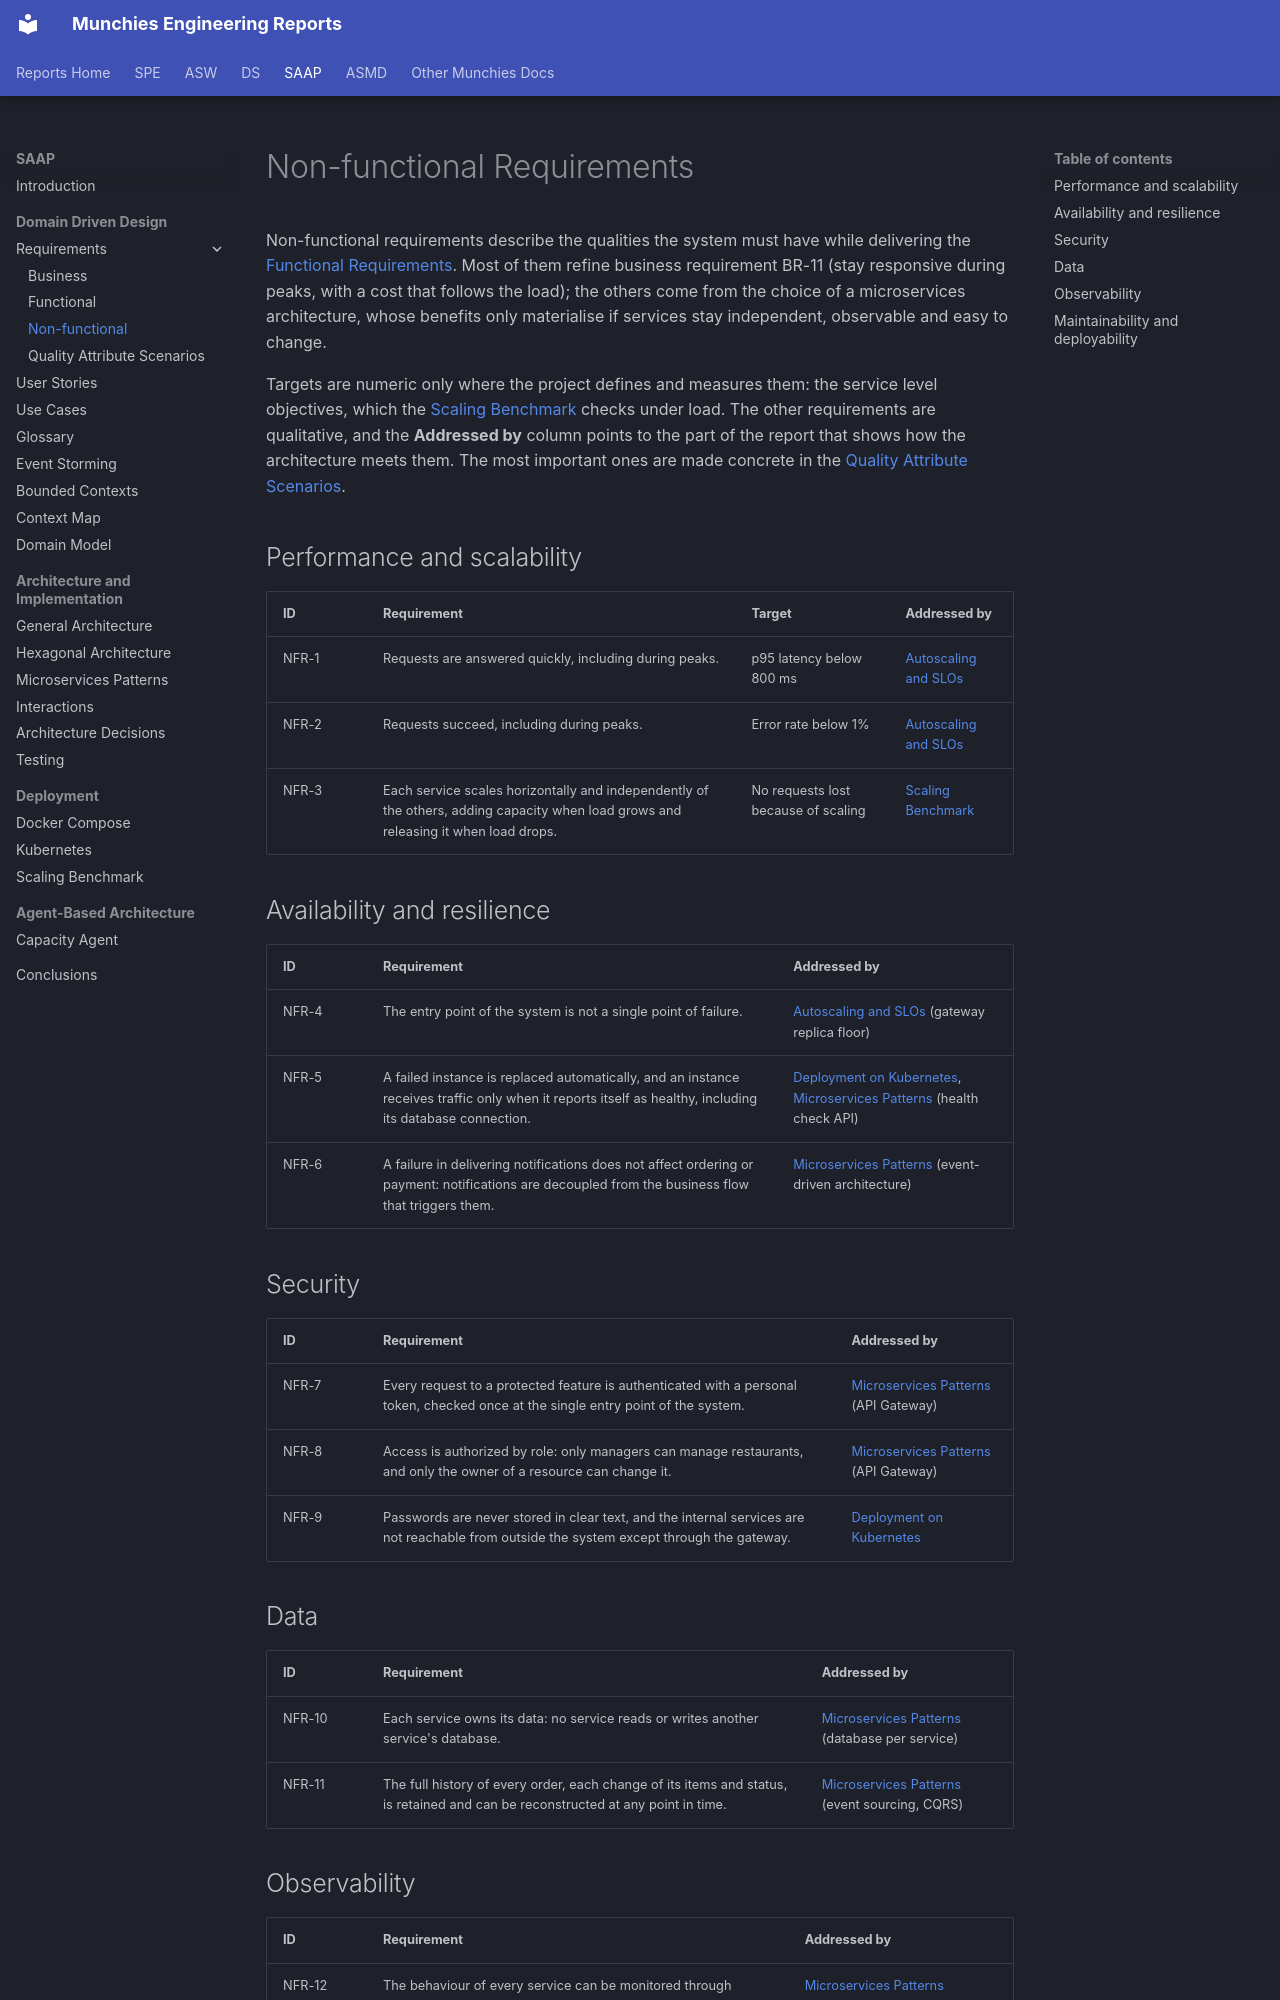

repository: Norby99/munchies · page: saap/01-Domain Driven Design/non-functional-requirements/index.html · generator: mkdocs

# Non-functional Requirements

Non-functional requirements describe the qualities the system must have while delivering the
[Functional Requirements](functional-requirements.md). Most of them refine business requirement BR-11 (stay responsive
during peaks, with a cost that follows the load); the others come from the choice of a microservices architecture,
whose benefits only materialise if services stay independent, observable and easy to change.

Targets are numeric only where the project defines and measures them: the service level objectives, which the
[Scaling Benchmark](../03-Deployment/scaling-benchmark.md) checks under load. The other requirements are qualitative,
and the **Addressed by** column points to the part of the report that shows how the architecture meets them. The most
important ones are made concrete in the [Quality Attribute Scenarios](quality-attribute-scenarios.md).

## Performance and scalability

| ID    | Requirement                                                                                                                          | Target                                         | Addressed by                                                                                                     |
|-------|--------------------------------------------------------------------------------------------------------------------------------------|------------------------------------------------|------------------------------------------------------------------------------------------------------------------|
| NFR-1 | Requests are answered quickly, including during peaks.                                                                               | p95 latency below 800 ms                       | [Autoscaling and SLOs](../03-Deployment/kubernetes.md#autoscaling-and-service-level-objectives)                  |
| NFR-2 | Requests succeed, including during peaks.                                                                                            | Error rate below 1%                            | [Autoscaling and SLOs](../03-Deployment/kubernetes.md#autoscaling-and-service-level-objectives)                  |
| NFR-3 | Each service scales horizontally and independently of the others, adding capacity when load grows and releasing it when load drops. | No requests lost because of scaling            | [Scaling Benchmark](../03-Deployment/scaling-benchmark.md#against-the-service-level-objectives)                  |

## Availability and resilience

| ID    | Requirement                                                                                                                                               | Addressed by                                                                                         |
|-------|-----------------------------------------------------------------------------------------------------------------------------------------------------------|------------------------------------------------------------------------------------------------------|
| NFR-4 | The entry point of the system is not a single point of failure.                                                                                           | [Autoscaling and SLOs](../03-Deployment/kubernetes.md#autoscaling-and-service-level-objectives) (gateway replica floor) |
| NFR-5 | A failed instance is replaced automatically, and an instance receives traffic only when it reports itself as healthy, including its database connection. | [Deployment on Kubernetes](../03-Deployment/kubernetes.md), [Microservices Patterns](../02-Architecture%20and%20Implementation/microservices-patterns.md) (health check API) |
| NFR-6 | A failure in delivering notifications does not affect ordering or payment: notifications are decoupled from the business flow that triggers them.          | [Microservices Patterns](../02-Architecture%20and%20Implementation/microservices-patterns.md) (event-driven architecture) |

## Security

| ID    | Requirement                                                                                                                            | Addressed by                                                                                         |
|-------|----------------------------------------------------------------------------------------------------------------------------------------|------------------------------------------------------------------------------------------------------|
| NFR-7 | Every request to a protected feature is authenticated with a personal token, checked once at the single entry point of the system.      | [Microservices Patterns](../02-Architecture%20and%20Implementation/microservices-patterns.md) (API Gateway) |
| NFR-8 | Access is authorized by role: only managers can manage restaurants, and only the owner of a resource can change it.                     | [Microservices Patterns](../02-Architecture%20and%20Implementation/microservices-patterns.md) (API Gateway) |
| NFR-9 | Passwords are never stored in clear text, and the internal services are not reachable from outside the system except through the gateway. | [Deployment on Kubernetes](../03-Deployment/kubernetes.md)                                          |

## Data

| ID     | Requirement                                                                                                                       | Addressed by                                                                                         |
|--------|-----------------------------------------------------------------------------------------------------------------------------------|------------------------------------------------------------------------------------------------------|
| NFR-10 | Each service owns its data: no service reads or writes another service's database.                                                | [Microservices Patterns](../02-Architecture%20and%20Implementation/microservices-patterns.md) (database per service) |
| NFR-11 | The full history of every order, each change of its items and status, is retained and can be reconstructed at any point in time.  | [Microservices Patterns](../02-Architecture%20and%20Implementation/microservices-patterns.md) (event sourcing, CQRS) |
